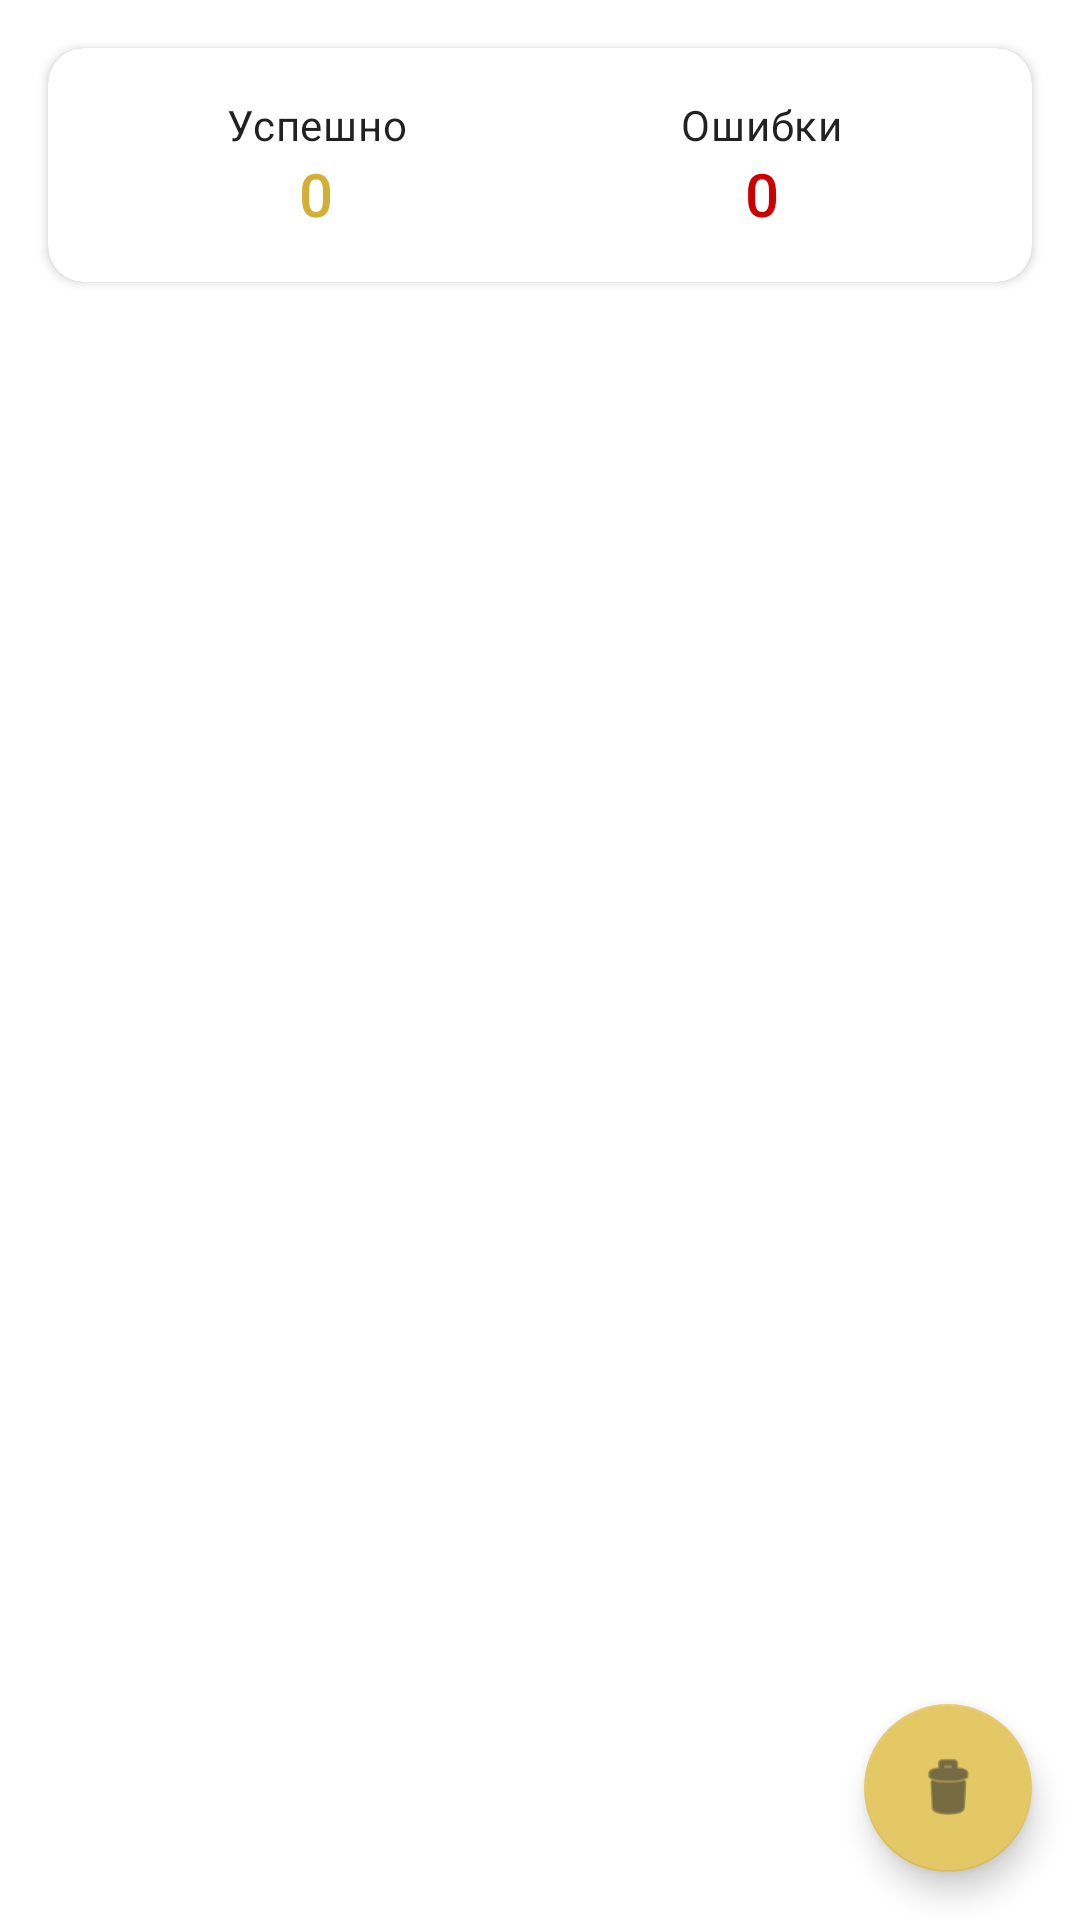

Android layout source for this screen:
<!-- AndroidManifest.xml: application theme Theme.NotifyForwarder -->
<!-- res/layout/fragment_logs.xml -->
<?xml version="1.0" encoding="utf-8"?>
<androidx.coordinatorlayout.widget.CoordinatorLayout xmlns:android="http://schemas.android.com/apk/res/android"
	xmlns:app="http://schemas.android.com/apk/res-auto"
	android:layout_width="match_parent"
	android:layout_height="match_parent">

	<com.google.android.material.card.MaterialCardView
		android:layout_width="match_parent"
		android:layout_height="wrap_content"
		android:layout_margin="16dp"
		app:cardCornerRadius="12dp"
		app:cardElevation="2dp">

		<LinearLayout
			android:layout_width="match_parent"
			android:layout_height="wrap_content"
			android:orientation="horizontal"
			android:padding="16dp">

			<LinearLayout
				android:layout_width="0dp"
				android:layout_height="wrap_content"
				android:layout_weight="1"
				android:gravity="center"
				android:orientation="vertical">

				<TextView
					android:layout_width="wrap_content"
					android:layout_height="wrap_content"
					android:text="Успешно"
					android:textAppearance="?attr/textAppearanceBody2" />

				<TextView
					android:id="@+id/tvSuccessCount"
					android:layout_width="wrap_content"
					android:layout_height="wrap_content"
					android:text="0"
					android:textAppearance="?attr/textAppearanceHeadline6"
					android:textColor="?attr/colorPrimary" />
			</LinearLayout>

			<View
				android:layout_width="1dp"
				android:layout_height="match_parent"
				android:background="?attr/colorOutline" />

			<LinearLayout
				android:layout_width="0dp"
				android:layout_height="wrap_content"
				android:layout_weight="1"
				android:gravity="center"
				android:orientation="vertical">

				<TextView
					android:layout_width="wrap_content"
					android:layout_height="wrap_content"
					android:text="Ошибки"
					android:textAppearance="?attr/textAppearanceBody2" />

				<TextView
					android:id="@+id/tvErrorCount"
					android:layout_width="wrap_content"
					android:layout_height="wrap_content"
					android:text="0"
					android:textAppearance="?attr/textAppearanceHeadline6"
					android:textColor="@android:color/holo_red_dark" />
			</LinearLayout>
		</LinearLayout>
	</com.google.android.material.card.MaterialCardView>

	<androidx.recyclerview.widget.RecyclerView
		android:id="@+id/recyclerView"
		android:layout_width="match_parent"
		android:layout_height="match_parent"
		android:layout_marginTop="88dp"
		android:clipToPadding="false"
		android:padding="8dp" />

	<TextView
		android:id="@+id/emptyView"
		android:layout_width="wrap_content"
		android:layout_height="wrap_content"
		android:layout_gravity="center"
		android:text="Логов пока нет"
		android:textAppearance="?attr/textAppearanceBody1"
		android:visibility="gone" />

	<com.google.android.material.floatingactionbutton.FloatingActionButton
		android:id="@+id/btnClearLogs"
		android:layout_width="wrap_content"
		android:layout_height="wrap_content"
		android:layout_gravity="bottom|end"
		android:layout_margin="16dp"
		android:src="@android:drawable/ic_menu_delete"
		app:tint="?attr/colorOnPrimary" />

</androidx.coordinatorlayout.widget.CoordinatorLayout>
<!-- resources referenced by this layout -->
<resources>
  <style name="Theme.NotifyForwarder" parent="Theme.MaterialComponents.DayNight.NoActionBar">
  		<item name="colorPrimary">@color/rtd_gold</item>
  		<item name="colorPrimaryVariant">@color/rtd_gold_dark</item>
  		<item name="colorOnPrimary">@color/rtd_charcoal</item>
  		<item name="colorSecondary">@color/rtd_gold_light</item>
  		<item name="colorSecondaryVariant">@color/rtd_gold</item>
  		<item name="colorOnSecondary">@color/rtd_charcoal</item>
  		<item name="android:statusBarColor">@android:color/transparent</item>
  		<item name="android:navigationBarColor">@android:color/transparent</item>
  	</style>
  <color name="rtd_gold">#D4AF37</color>
  <color name="rtd_gold_dark">#B8941F</color>
  <color name="rtd_charcoal">#2C2C2C</color>
  <color name="rtd_gold_light">#E5C866</color>
</resources>
